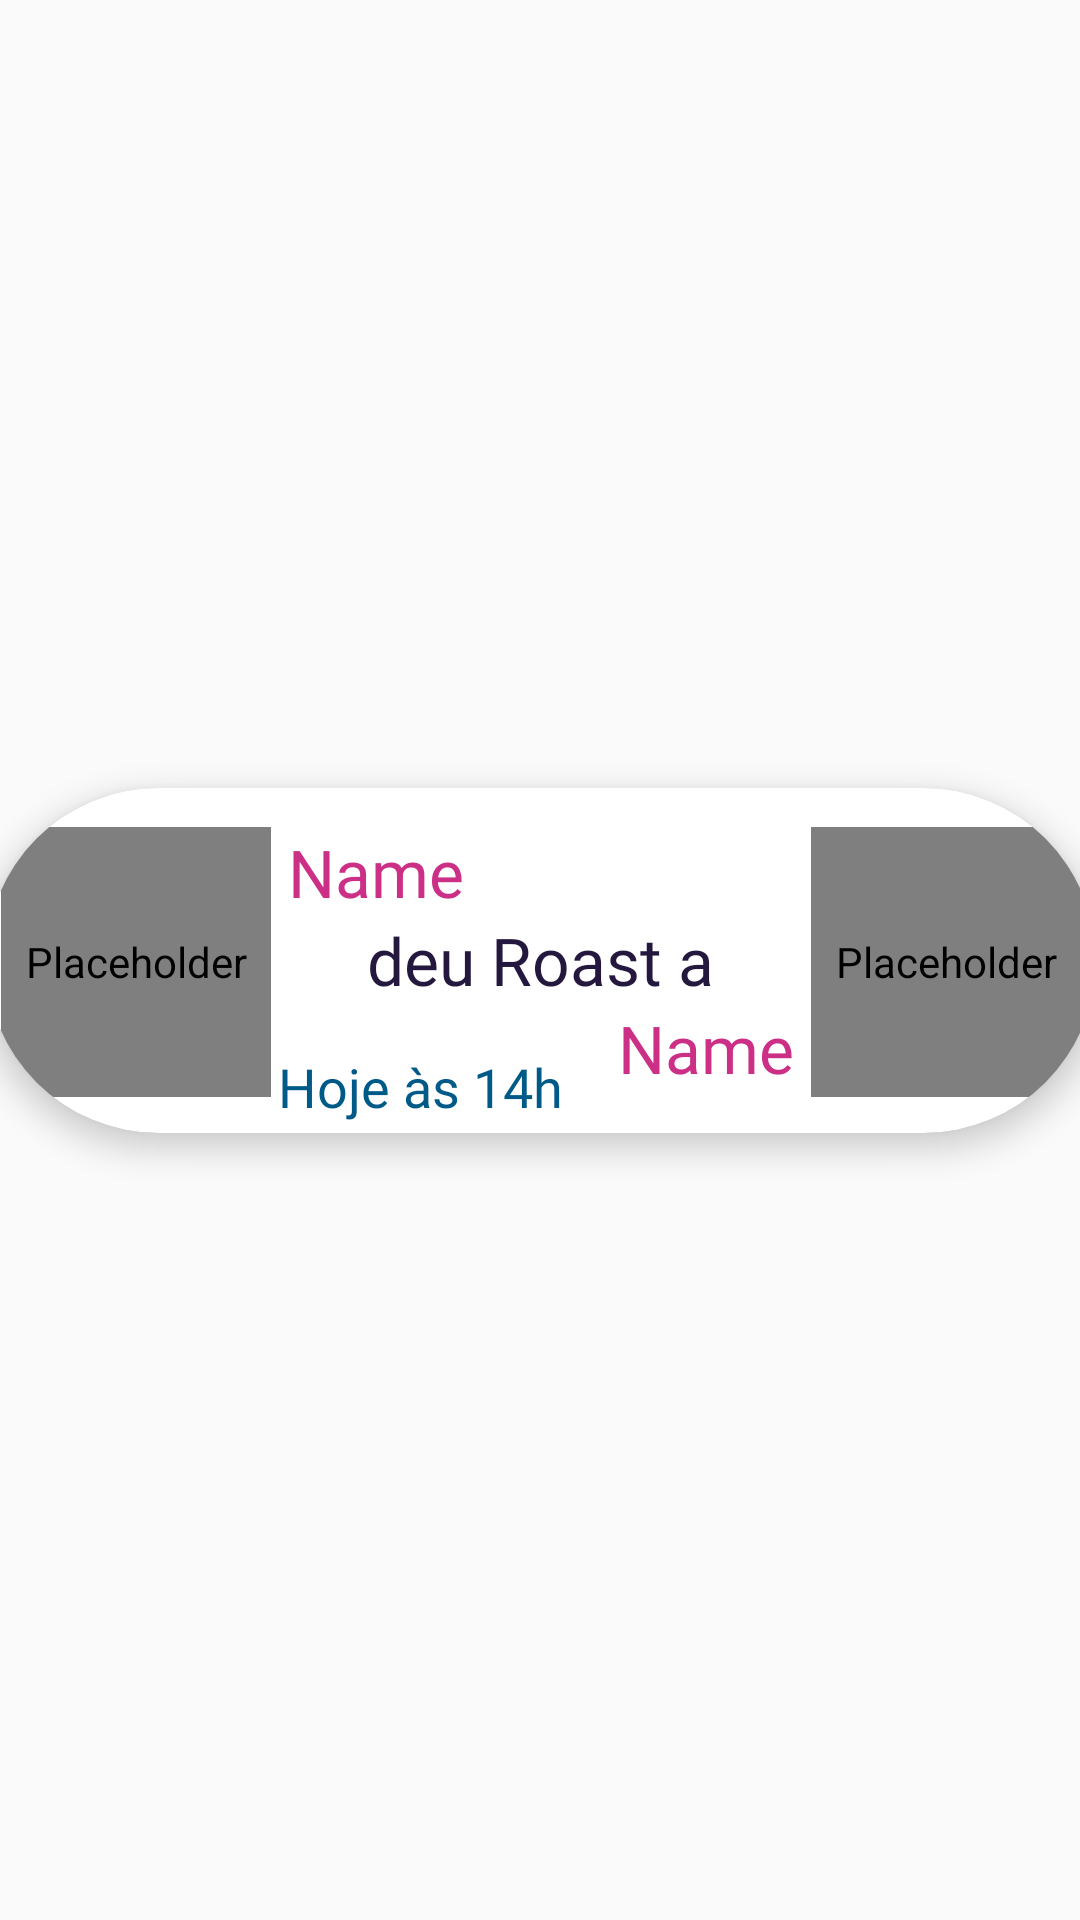

Write the Android layout XML for this screen, with the resource values it uses.
<!-- AndroidManifest.xml: application theme Theme.AppCompat.Light.NoActionBar -->
<!-- res/layout/feedback_given_card_view.xml -->
<?xml version="1.0" encoding="utf-8"?>
<androidx.constraintlayout.widget.ConstraintLayout xmlns:android="http://schemas.android.com/apk/res/android"
    xmlns:app="http://schemas.android.com/apk/res-auto"
    android:layout_width="match_parent"
    android:layout_height="wrap_content">

    <androidx.cardview.widget.CardView
        android:id="@+id/card_view"
        android:layout_width="370dp"
        android:layout_height="115dp"
        android:layout_margin="12dp"
        android:background="@android:color/white"
        app:cardCornerRadius="80dp"
        app:cardElevation="6dp"
        app:layout_constraintBottom_toBottomOf="parent"
        app:layout_constraintEnd_toEndOf="parent"
        app:layout_constraintStart_toStartOf="parent"
        app:layout_constraintTop_toTopOf="parent"
        app:layout_constraintWidth_percent="0.45">

        
        <de.hdodenhof.circleimageview.CircleImageView
            android:id="@+id/profile_image_given"
            android:layout_width="90dp"
            android:layout_height="90dp"
            android:layout_marginTop="13dp"
            android:layout_marginStart="5dp"
            android:contentDescription="@string/profile_photo_content_desc"
            android:src="@drawable/profile_default_image" />

        <LinearLayout
            android:layout_width="180dp"
            android:layout_height="100dp"
            android:layout_gravity="center"
            android:orientation="vertical"
            android:gravity="center">

            <TextView
                android:id="@+id/feed_name_given"
                android:layout_width="wrap_content"
                android:layout_height="wrap_content"
                android:fontFamily="@font/league_spartan_medium"
                android:text="@string/name"
                android:layout_marginEnd="55dp"
                android:textColor="#CB3086"
                android:textSize="22sp"/>

            <TextView
                android:id="@+id/feed_text"
                android:layout_width="wrap_content"
                android:layout_height="wrap_content"
                android:fontFamily="@font/league_spartan_medium"
                android:text="@string/deu_feedback_a"
                android:textColor="#25183E"
                android:textSize="22sp"/>

            <TextView
                android:id="@+id/feed_name_received"
                android:layout_width="wrap_content"
                android:layout_height="wrap_content"
                android:fontFamily="@font/league_spartan_medium"
                android:text="@string/name_"
                android:layout_marginStart="55dp"
                android:textColor="#CB3086"
                android:textSize="22sp"/>
        </LinearLayout>

        <TextView
            android:id="@+id/feed_day_time"
            android:layout_width="wrap_content"
            android:layout_height="wrap_content"
            android:layout_gravity="center"
            android:layout_marginTop="42dp"
            android:layout_marginEnd="40dp"
            android:fontFamily="@font/league_spartan_medium"
            android:text="@string/hoje_s_14h"
            android:textColor="#005A87"
            android:textSize="18sp"/>

        
        <de.hdodenhof.circleimageview.CircleImageView
            android:id="@+id/profile_image_received"
            android:layout_width="90dp"
            android:layout_height="90dp"
            android:layout_marginTop="13dp"
            android:layout_marginStart="275dp"
            android:contentDescription="@string/profile_photo_content_desc"
            android:scaleType="centerCrop"
            android:src="@drawable/profile_default_image" />

    </androidx.cardview.widget.CardView>
</androidx.constraintlayout.widget.ConstraintLayout>
<!-- resources referenced by this layout -->
<resources>
  <string name="deu_feedback_a">deu Roast a</string>
  <string name="hoje_s_14h">Hoje às 14h</string>
  <string name="name">Name</string>
  <string name="name_">Name</string>
  <string name="profile_photo_content_desc" />
</resources>
